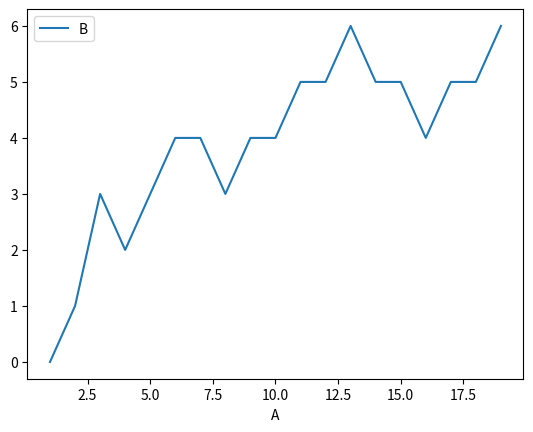

Reproduce this figure in Python.
import math
import pandas as pd
import matplotlib.pyplot as plt

def solution(n):
    # Your code here
    n = int(n)
    count = 0
    while n!= 1:
        if n%2!=0:
            if (math.log((n+1),2))%1==0:
                n = n+1
                count += 1
            else:
                n = n-1
                count += 1
        else:
            n = n/2
            count += 1
    return count

def solution_2(n):
    n = int(n)
    count = 0
    while n > 1:
        if n % 2 == 0:
           n = n/2
        else:
            if (n == 3 or n % 4 == 1):
                n = (n - 1)
            else: 
                n = (n + 1)
        count += 1
    return count

rows=[]
for i in range(1,20):
    rows.append([i, solution(i)])

df = pd.DataFrame(rows, columns=["A", "B"])

df.plot(x="A", y="B")
plt.show()